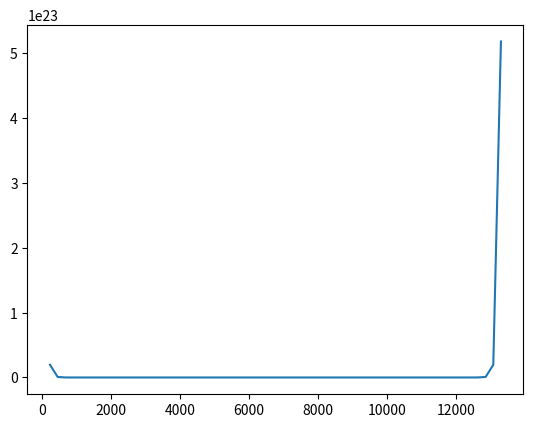

Generate this figure with matplotlib: (Note: this script raises an exception after producing the figure.)
from __future__ import division
import numpy as np
import matplotlib.pyplot as plt

# Domain
Lx = 13.3e3
Ly = 5.0e3
Lz = 200.0

nx = 60
ny = 1
nz = 20

dx, dy, dz = Lx/nx, Ly/ny, Lz/nz

# Physical parameters
g     = 9.81
alpha = 2.0e-4
N     = 2.0e-3

# Cell centers
x = np.arange(dx, Lx+dx, dx)
z = np.arange(-0.5*dz, -Lz, -dz)

# Stratification
Tz = N**2.0 / (g*alpha)
Tref = Tz*z - (Tz*z).mean()

# Initial temperature profile
T0 = np.ones((nx,))[:, np.newaxis] * Tref[np.newaxis, :]

# Topography
hbump = 0.5*Lz
lbump = 0.05*Lx
topo = -Lz + hbump*np.exp( (x-0.5*Lx)**2.0 / (2.0*lbump**2.0) )

# Plot
fig1 = plt.figure()
plt.plot(x, topo)

fig2 = plt.figure()
plt.plot(T0, z)

plt.show()
